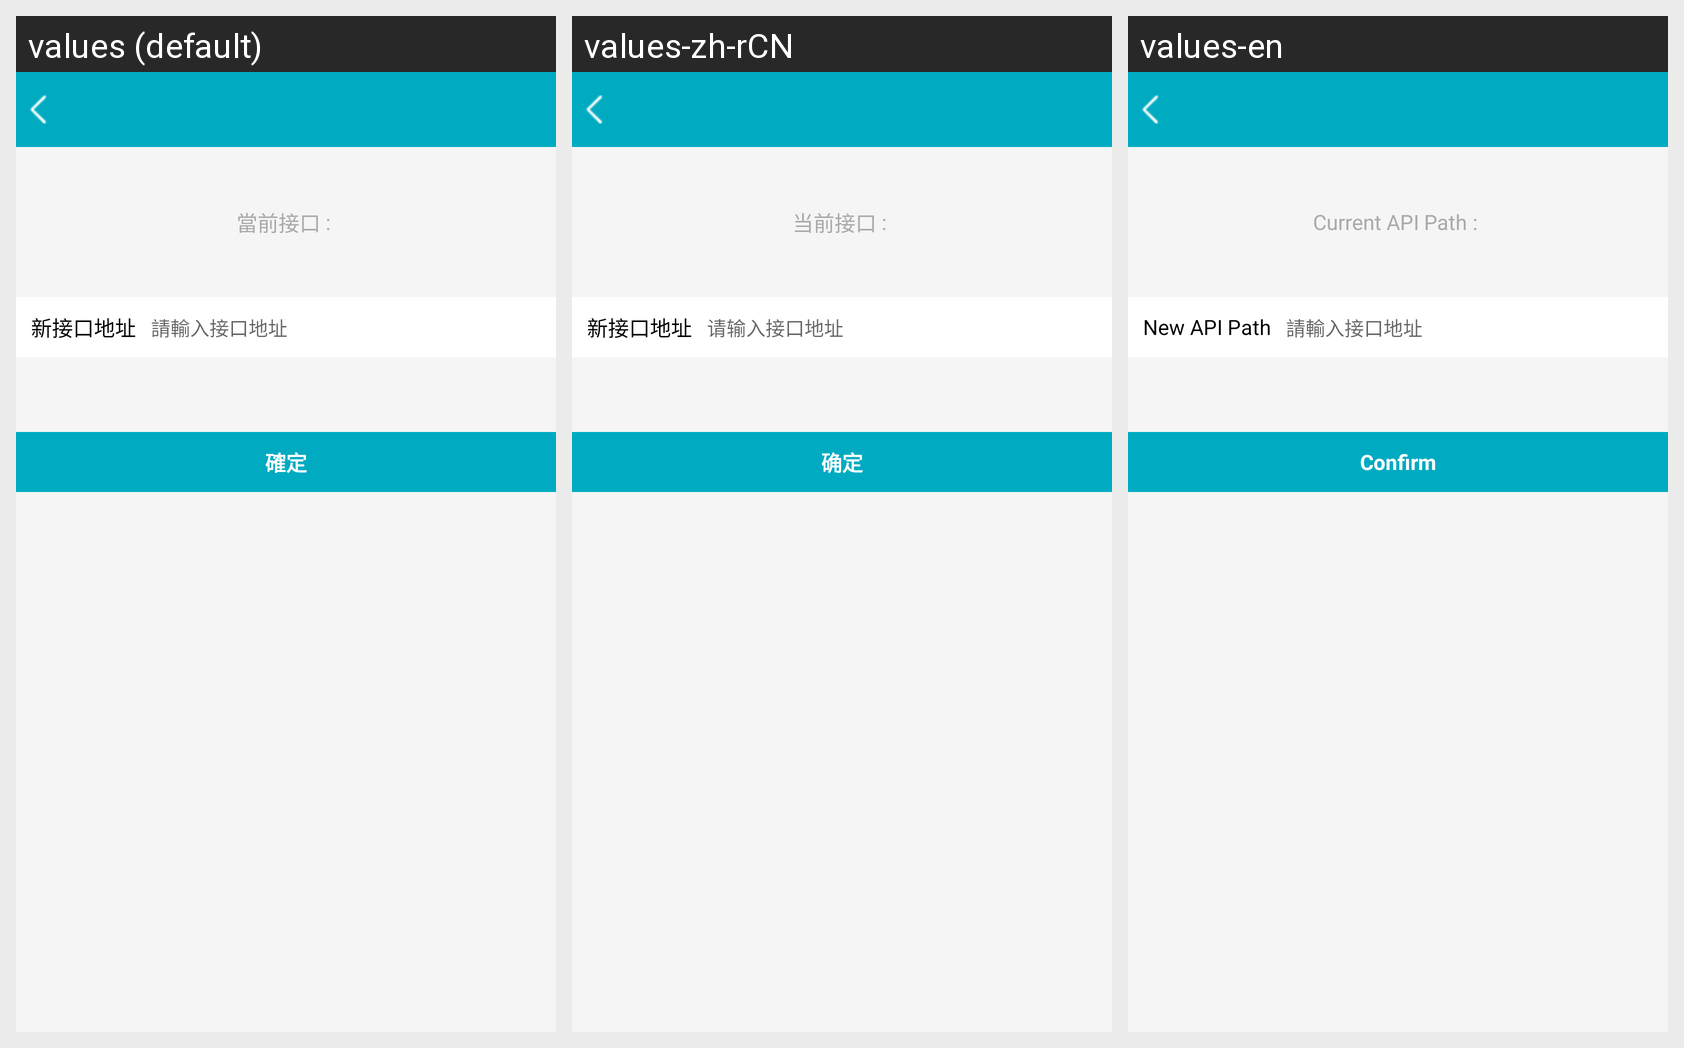

For this localized Android screen grid, give each drawn string resource with its value in every locale shown.
Android screen res/layout/fragment_setting.xml rendered under 3 locales, left to right: values (default), values-zh-rCN, values-en. Device: Nexus 5 (rendered at 1080×1920; each locale shown at half size, 540×960, under a caption strip naming it); theme Theme.LMS.
Strings drawn on this screen, with the default value and each locale's value (text and hints the layout hard-codes, and strings that could not be matched under every locale, appear in the picture but are not listed):

current_api
  values: 當前接口
  values-zh-rCN: 当前接口
  values-en: Current API Path

api_address
  values: 新接口地址
  values-zh-rCN: 新接口地址
  values-en: New API Path

input_api_address
  values: 請輸入接口地址
  values-zh-rCN: 请输入接口地址
  values-en: 請輸入接口地址  [not translated; the default value is used]

confirm
  values: 確定
  values-zh-rCN: 确定
  values-en: Confirm
